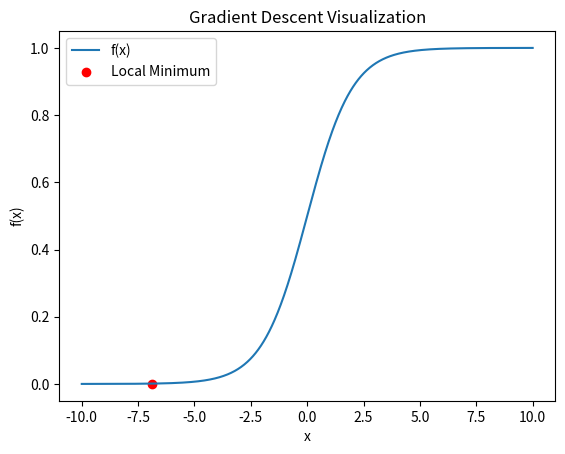

Write Python code to recreate this figure.
import numpy as cp
import matplotlib.pyplot as plt


def f(x):
    return 1 / (1 + cp.exp(-x))


def df(x):
    return f(x)*(1 - f(x))



def gradient_descent(starting_point, learning_rate, iterations):
    x = starting_point
    
    for i in range(iterations):
        x = x - learning_rate * df(x)  # update step
        # print(f"Iteration {i+1}: x = {x:.4f}, f(x) = {f(x):.4f}")
        learning_rate= learning_rate/1.0001
    return x

starting_point = 2
learning_rate = 0.1
iterations = 1_000_000

minimum = gradient_descent(starting_point, learning_rate, iterations)
print(f"\nLocal minimum occurs at x = {minimum:.4f}, f(x) = {f(minimum):.4f}, df(x) = ", df(minimum))


x_vals = cp.linspace(-10, 10, 1000)
y_vals = f(x_vals)
plt.plot(x_vals, y_vals, label="f(x)")
plt.scatter(minimum, f(minimum), color='red', label="Local Minimum")
plt.xlabel("x")
plt.ylabel("f(x)")
plt.title("Gradient Descent Visualization")
plt.legend()
plt.show()
